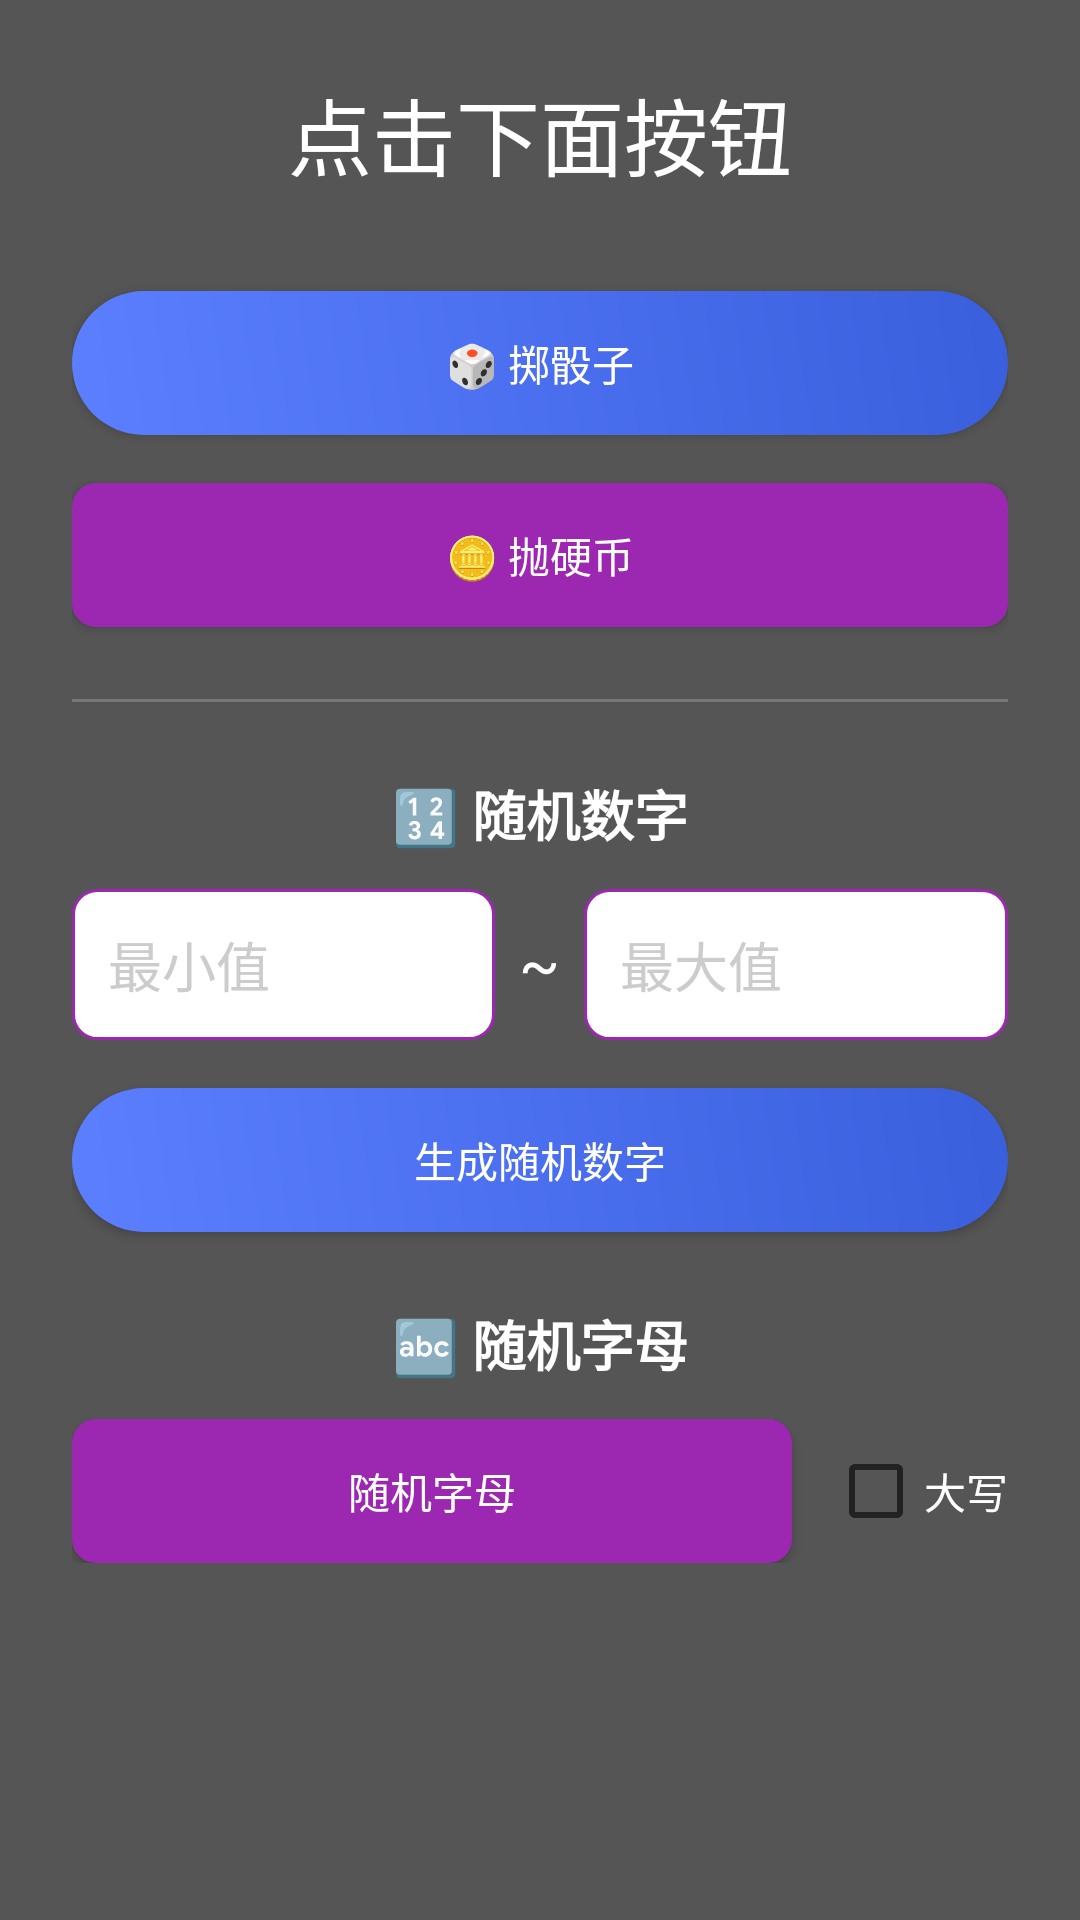

Here is an Android app screen rendered from its layout file. Give the layout XML and the strings, colors and styles it references.
<!-- AndroidManifest.xml: application theme Theme.ChooseHelper202 -->
<!-- res/layout/activity_random_tool.xml -->
<?xml version="1.0" encoding="utf-8"?>
<FrameLayout xmlns:android="http://schemas.android.com/apk/res/android"
    android:layout_width="match_parent"
    android:layout_height="match_parent">

    <ImageView
        android:id="@+id/bg"
        android:layout_width="match_parent"
        android:layout_height="match_parent"
        android:scaleType="centerCrop" />

    <ScrollView
        android:layout_width="match_parent"
        android:layout_height="match_parent"
        android:background="#AA000000">

        <LinearLayout
            android:layout_width="match_parent"
            android:layout_height="wrap_content"
            android:orientation="vertical"
            android:gravity="center_horizontal"
            android:padding="24dp">

            
            <TextView
                android:id="@+id/tv_result"
                android:layout_width="wrap_content"
                android:layout_height="wrap_content"
                android:text="点击下面按钮"
                android:textSize="28sp"
                android:textColor="#FFFFFF"
                android:layout_marginBottom="32dp" />

            
            <Button
                android:id="@+id/btn_dice"
                android:layout_width="match_parent"
                android:layout_height="wrap_content"
                android:text="🎲 掷骰子"
                android:background="@drawable/btn_primary"
                android:textColor="@android:color/white"
                android:layout_marginBottom="16dp" />

            
            <Button
                android:id="@+id/btn_coin"
                android:layout_width="match_parent"
                android:layout_height="wrap_content"
                android:text="🪙 抛硬币"
                android:background="@drawable/btn_purple"
                android:textColor="@android:color/white"
                android:layout_marginBottom="24dp" />

            
            <View
                android:layout_width="match_parent"
                android:layout_height="1dp"
                android:background="#33FFFFFF"
                android:layout_marginBottom="24dp" />

            
            <TextView
                android:layout_width="wrap_content"
                android:layout_height="wrap_content"
                android:text="🔢 随机数字"
                android:textSize="18sp"
                android:textColor="#FFFFFF"
                android:textStyle="bold"
                android:layout_marginBottom="12dp" />

            <LinearLayout
                android:layout_width="match_parent"
                android:layout_height="wrap_content"
                android:orientation="horizontal"
                android:layout_marginBottom="16dp">

                <EditText
                    android:id="@+id/et_min"
                    android:layout_width="0dp"
                    android:layout_height="wrap_content"
                    android:layout_weight="1"
                    android:hint="最小值"
                    android:inputType="number"
                    android:background="@drawable/et_bg"
                    android:padding="12dp"
                    android:textColor="#FFFFFF"
                    android:textColorHint="#CCCCCC"
                    android:layout_marginEnd="8dp" />

                <TextView
                    android:layout_width="wrap_content"
                    android:layout_height="wrap_content"
                    android:text="~"
                    android:textSize="20sp"
                    android:textColor="#FFFFFF"
                    android:layout_marginEnd="8dp" />

                <EditText
                    android:id="@+id/et_max"
                    android:layout_width="0dp"
                    android:layout_height="wrap_content"
                    android:layout_weight="1"
                    android:hint="最大值"
                    android:inputType="number"
                    android:background="@drawable/et_bg"
                    android:padding="12dp"
                    android:textColor="#FFFFFF"
                    android:textColorHint="#CCCCCC" />
            </LinearLayout>

            <Button
                android:id="@+id/btn_number"
                android:layout_width="match_parent"
                android:layout_height="wrap_content"
                android:text="生成随机数字"
                android:background="@drawable/btn_primary"
                android:textColor="@android:color/white"
                android:layout_marginBottom="24dp" />

            
            <TextView
                android:layout_width="wrap_content"
                android:layout_height="wrap_content"
                android:text="🔤 随机字母"
                android:textSize="18sp"
                android:textColor="#FFFFFF"
                android:textStyle="bold"
                android:layout_marginBottom="12dp" />

            <LinearLayout
                android:layout_width="match_parent"
                android:layout_height="wrap_content"
                android:orientation="horizontal"
                android:gravity="center_vertical"
                android:layout_marginBottom="16dp">

                <Button
                    android:id="@+id/btn_letter"
                    android:layout_width="0dp"
                    android:layout_height="wrap_content"
                    android:layout_weight="1"
                    android:text="随机字母"
                    android:background="@drawable/btn_purple"
                    android:textColor="@android:color/white" />

                <CheckBox
                    android:id="@+id/cb_uppercase"
                    android:layout_width="wrap_content"
                    android:layout_height="wrap_content"
                    android:text="大写"
                    android:textColor="#FFFFFF"
                    android:layout_marginStart="12dp" />
            </LinearLayout>

        </LinearLayout>
    </ScrollView>
</FrameLayout>
<!-- resources referenced by this layout -->
<resources>
  <!-- drawable btn_primary (drawable) -->
  <?xml version="1.0" encoding="utf-8"?>
  <shape xmlns:android="http://schemas.android.com/apk/res/android">
      <gradient
          android:startColor="#5B7FFF"
          android:endColor="#3A5FDD"
          android:angle="45"/>
      <corners android:radius="30dp"/>
  </shape>
  <!-- drawable btn_purple (drawable) -->
  <?xml version="1.0" encoding="utf-8"?>
  <selector xmlns:android="http://schemas.android.com/apk/res/android">
      <item android:state_pressed="true">
          <shape android:shape="rectangle">
              <solid android:color="#7b1fa2"/>
              <corners android:radius="8dp"/>
          </shape>
      </item>
      <item>
          <shape android:shape="rectangle">
              <solid android:color="#9c27b0"/>
              <corners android:radius="8dp"/>
          </shape>
      </item>
  </selector>
  <!-- drawable et_bg (drawable) -->
  <?xml version="1.0" encoding="utf-8"?>
  <shape xmlns:android="http://schemas.android.com/apk/res/android"
      android:shape="rectangle">
      <solid android:color="#ffffff"/>
      <stroke android:width="1dp" android:color="#9c27b0"/>
      <corners android:radius="8dp"/>
  </shape>
  <style name="Theme.ChooseHelper202" parent="Theme.MaterialComponents.DayNight.NoActionBar">
          <item name="colorPrimary">#6200EE</item>
          <item name="colorPrimaryVariant">#3700B3</item>
          <item name="colorOnPrimary">#FFFFFF</item>
          <item name="colorSecondary">#03DAC5</item>
          <item name="colorSecondaryVariant">#018786</item>
          <item name="colorOnSecondary">#000000</item>
          <item name="android:statusBarColor">?attr/colorPrimaryVariant</item>
      </style>
</resources>
